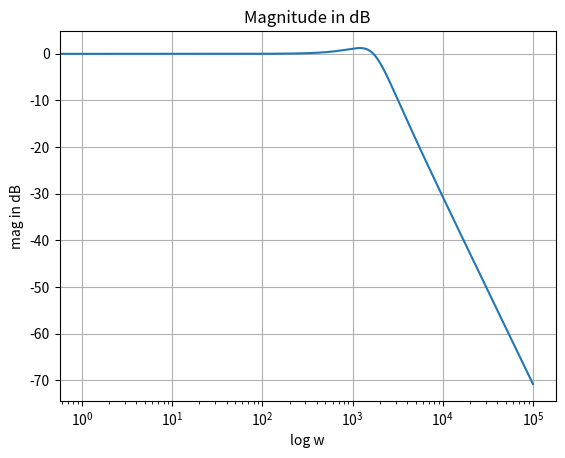
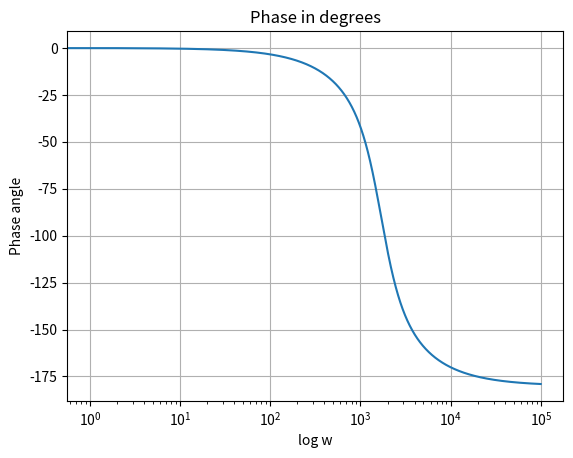
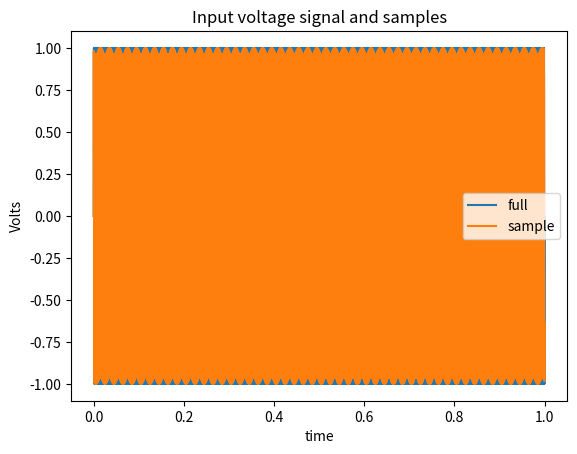
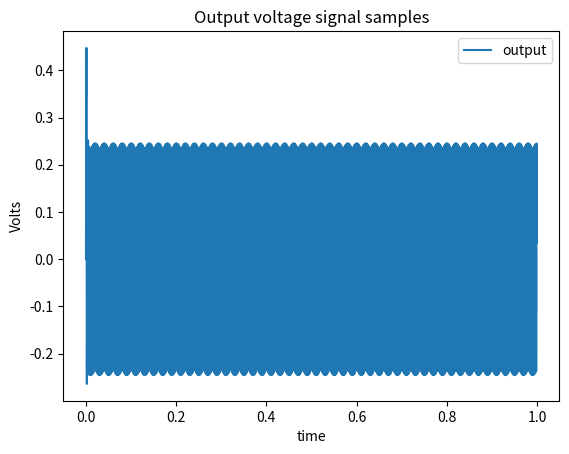
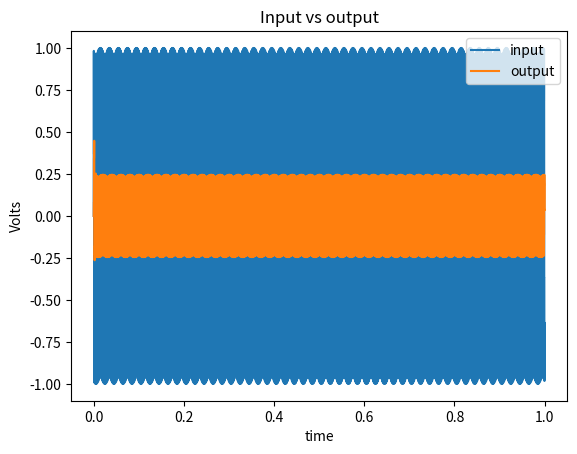

The matplotlib source for these figures, in order:
from scipy import signal
import numpy as np
import matplotlib.pyplot as plt


""" R = 0.1
C = 1000.0e-06
L = 0.001 """ 

# omega_0 = 1700 rad /s which is half of 3400 rad/s or 550 Hz
#input_voltage_signal is modified to see output against noise input for unity magnitude of signal

omega_0 = 1700  # 0.5* 11th harmonic(550Hz) units-rad/s
zeta = 0.5      #damping ratio

lc_num = [omega_0*omega_0]
lc_den = [1, 2*zeta*omega_0, omega_0*omega_0]      # s^2 + 2*s*zeta*omega_0 + omega_0^2

lc_tf = signal.lti(lc_num, lc_den)

w, mag, phase = signal.bode(lc_tf, np.arange(100000))

plt.figure()
plt.grid()
plt.title('Magnitude in dB')
plt.xlabel('log w')
plt.ylabel('mag in dB')
plt.semilogx(w,mag)


plt.figure()
plt.grid()
plt.title('Phase in degrees')
plt.xlabel('log w')
plt.ylabel('Phase angle')
plt.semilogx(w,phase)



lc_tf_z = lc_tf.to_discrete(dt = 200.0e-06, method ='tustin') # tustin implies bilinear or trapezoidal transformation
#lc_tf_z.num
#lc_tf_z.den
#End of filter design

# start of implementation

t_duration = 1.0
t_step = 1.0e-6

no_of_data = int(t_duration/t_step)

# Time array which is integers from 0 to 1 million -1
time_array = np.arange(no_of_data)*t_step

frequency = 50.0        # Hertz
omega = 2*np.pi*frequency       # rad/s
omega_noise = 2*np.pi*550.0        #8k Hz noise signal, once done try 11th harmonic freq i.e. 550Hz
inp_mag = np.sqrt(2)*240.0       # input Voltage

# mag*sin(2 pi f t)
ip_voltage_signal = (0.0*np.sin(time_array*omega) + 1.0*np.sin(time_array*omega_noise))

t_sample = 200.0e-6     # 5kHz
no_of_skip = int(t_sample/t_step)

tsample_array = time_array[::no_of_skip]
ip_voltage_samples = ip_voltage_signal[::no_of_skip]

# Setup our input

# Initialize our output
op_voltage_samples = np.zeros(ip_voltage_samples.size)


# Filter input
u = np.zeros(3)     # Present value u[0]=vin(n) and past vaue u[1]=vin(n-1), u[2]=vin(n-2)
y = np.zeros(3)     # Present y[0]=vo(n) and past y[1]=vo(n-1), y[2]=vo(n-2)


# Calculate our output
for volt_index, volt_value in np.ndenumerate(ip_voltage_samples):

    # Implementation of the filter
    u[0] = volt_value
    #check jupyter notebook signal_examples file line 34. It should follow the same trend for second order systems
    y[0] = (lc_tf_z.num[0]*u[0] + lc_tf_z.num[1]*u[1] + lc_tf_z.num[2]*u[2] - lc_tf_z.den[1]*y[1] - lc_tf_z.den[2]*y[2])/lc_tf_z.den[0]

    u[2] = u[1]     # u(n-2) = u(n-1)
    y[2] = y[1]     # y(n-2) = y(n-1)
    u[1] = u[0]     # u(n-1) = u(n)
    y[1] = y[0]     # y(n-1) = y(n)

    op_voltage_samples[volt_index] = y[0]

    # End of filter implementation


plt.figure()
plt.plot(time_array, ip_voltage_signal, label='full', ds='steps')
plt.plot(tsample_array, ip_voltage_samples, label='sample', ds='steps')
plt.title('Input voltage signal and samples')
plt.xlabel('time')
plt.ylabel('Volts')
plt.legend()


plt.figure()
plt.plot(tsample_array, op_voltage_samples, label='output', ds='steps')
plt.title('Output voltage signal samples')
plt.xlabel('time')
plt.ylabel('Volts')
plt.legend()


plt.figure()
plt.plot(tsample_array, ip_voltage_samples, label='input', ds='steps')
plt.plot(tsample_array, op_voltage_samples, label='output', ds='steps')
plt.title('Input vs output')
plt.xlabel('time')
plt.ylabel('Volts')
plt.legend()


#plot all figures
plt.show()

